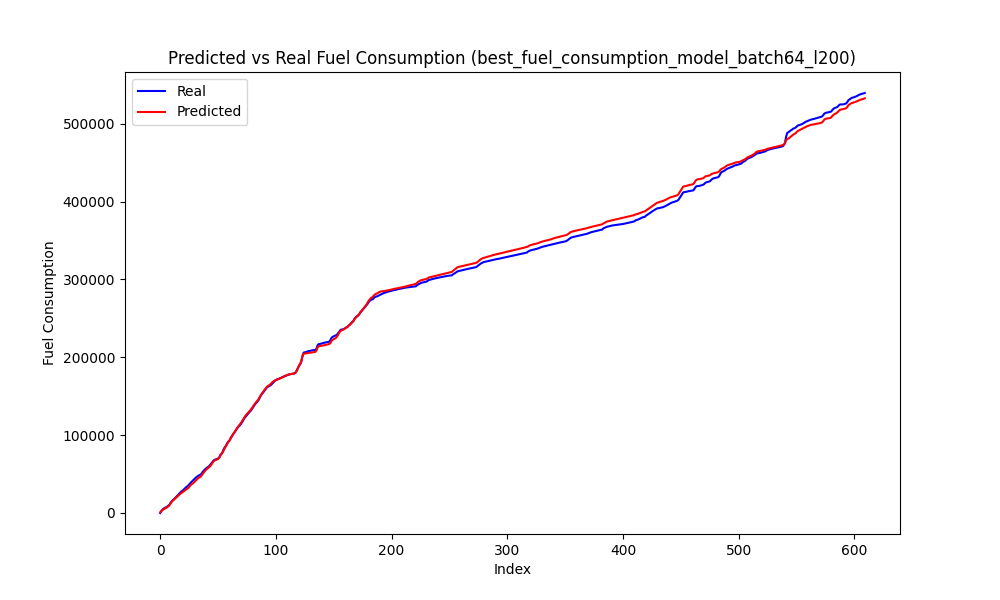

The file beside this chart, header and first rows:
Speed, Actual, Predicted, Predicted_Diff, Actual_Diff
81, 2536, 2480, 1551, 2536
81, 4524, 3811, 1331, 1988
81, 5691, 4836, 1025, 1167
80, 6555, 5675, 838.4, 863.5
80, 7290, 6580, 904.9, 735.5
79, 8205, 7424, 844.4, 914.5
79, 9370, 8521, 1097, 1165
79, 10659, 10083, 1561, 1289
80, 13229, 12354, 2272, 2570
81, 15214, 14570, 2216, 1984
81, 16510, 16055, 1484, 1296
81, 17940, 17391, 1336, 1430
81, 19418, 18762, 1371, 1478
81, 20948, 20132, 1371, 1530
81, 22542, 21496, 1364, 1594
81, 24221, 22902, 1406, 1680
81, 25690, 24287, 1385, 1469
81, 27323, 25458, 1171, 1632
80, 28428, 26439, 981.1, 1105
80, 29601, 27623, 1184, 1173
80, 31055, 28834, 1211, 1454
79, 32597, 29824, 990.4, 1542
79, 33709, 30805, 981, 1112
78, 34983, 31761, 956.1, 1274
78, 36501, 33251, 1490, 1518
79, 38383, 35348, 2097, 1882
79, 39956, 36825, 1477, 1573
78, 41383, 37829, 1005, 1427
78, 42706, 39049, 1220, 1323
78, 44215, 40492, 1442, 1509
78, 45670, 42026, 1534, 1456
78, 46711, 43596, 1570, 1041
78, 47932, 44921, 1325, 1220
77, 48712, 45807, 886, 780.0
76, 49384, 46848, 1041, 672.5
77, 51146, 48682, 1834, 1762
77, 53382, 50694, 2012, 2235
78, 54949, 52822, 2128, 1568
78, 56406, 54522, 1700, 1456
78, 57761, 56075, 1554, 1356
78, 58668, 57424, 1348, 907.0
77, 59734, 58513, 1089, 1066
77, 61430, 59846, 1333, 1695
77, 63302, 61664, 1818, 1873
78, 65327, 64040, 2376, 2025
78, 67230, 66047, 2008, 1902
78, 68304, 67403, 1355, 1075
76, 68917, 68070, 667.2, 612.2
74, 69475, 68600, 530.2, 558.2
73, 69958, 69407, 806.9, 482.5
73, 71265, 71038, 1631, 1308
74, 74738, 73646, 2608, 3473
75, 76101, 75970, 2324, 1363
75, 78482, 77978, 2008, 2381
77, 82582, 81088, 3109, 4100
78, 84779, 83979, 2891, 2196
79, 86768, 86502, 2523, 1990
80, 89971, 89111, 2609, 3202
81, 91881, 91471, 2359, 1910
81, 93206, 93452, 1981, 1324
... 549 more rows
